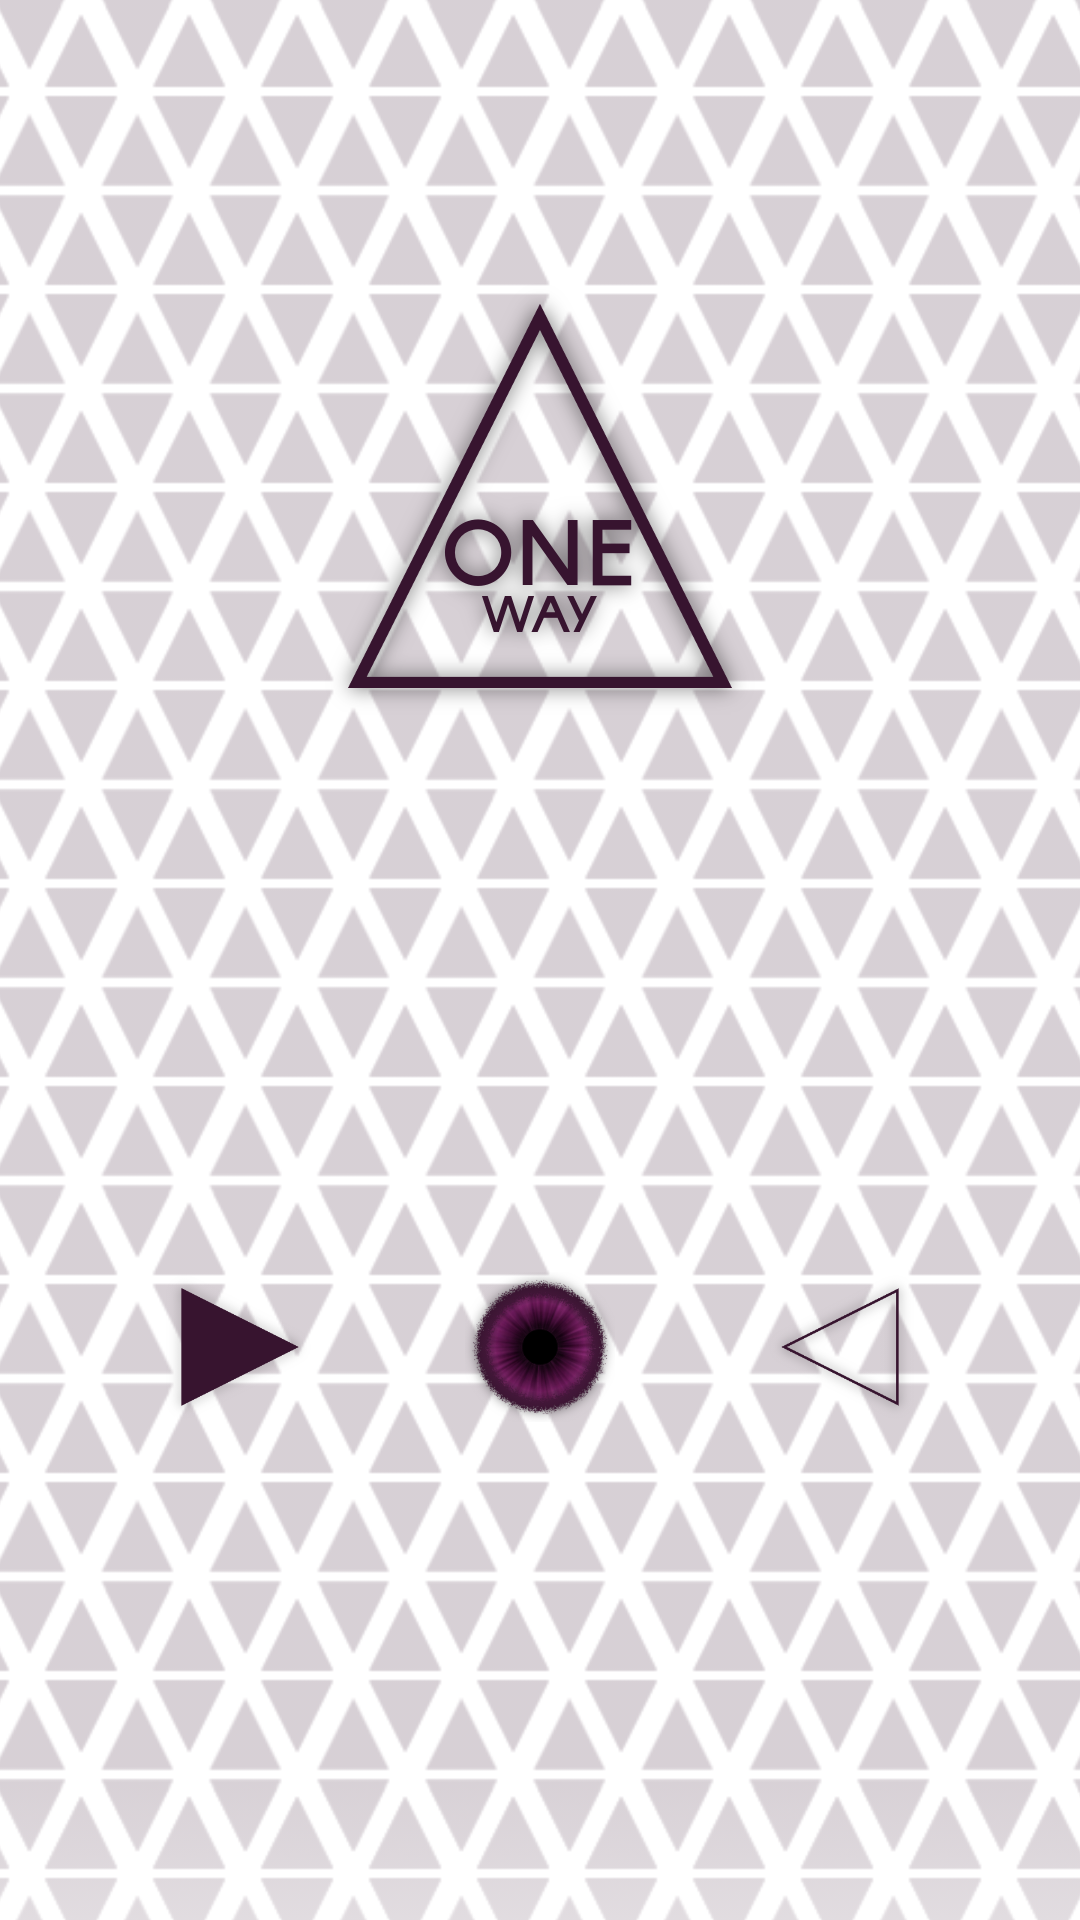

Reconstruct the res/layout file that produces this screen, plus the resources it refers to.
<!-- AndroidManifest.xml: application theme AppTheme -->
<!-- res/layout/activity_main.xml -->
<?xml version="1.0" encoding="utf-8"?>
<RelativeLayout
    xmlns:android="http://schemas.android.com/apk/res/android"
    xmlns:tools="http://schemas.android.com/tools"
    android:layout_width="match_parent"
    android:layout_height="match_parent"
    tools:context="com.materialdesign.oneway.MainActivity"
    android:background="#ffffff">

    <ImageView
        android:layout_width="match_parent"
        android:layout_height="match_parent"
        android:id="@+id/imageBackground"
        android:src="@mipmap/background"
        android:scaleType="centerCrop"
        android:alpha="0.2"
        android:scaleX="1.2"
        android:scaleY="1.2"/>

    <ImageView
        android:layout_width="wrap_content"
        android:layout_height="wrap_content"
        android:id="@+id/imagelogo"
        android:layout_alignParentTop="true"
        android:layout_centerHorizontal="true"
        android:layout_marginTop="80dp"
        android:src="@mipmap/logo"/>

    <RelativeLayout
        android:layout_width="wrap_content"
        android:layout_height="wrap_content"
        android:layout_alignParentBottom="true"
        android:layout_centerHorizontal="true"
        android:layout_marginBottom="166dp"
        android:rotation="0"
        android:id="@+id/StartContainer">

        <ImageView
            android:layout_width="50dp"
            android:layout_height="50dp"
            android:id="@+id/imageDarkHole"
            android:src="@mipmap/dark_hole"
            android:layout_toRightOf="@+id/imageTriangle1"
            android:onClick="clickStart"
            android:clickable="true"
            />

        <ImageView
            android:layout_width="50dp"
            android:layout_height="50dp"
            android:id="@+id/imageTriangle1"
            android:src="@mipmap/triangle"
            android:layout_centerVertical="true"
            android:rotation="90"
            android:layout_marginRight="50dp"/>

        <ImageView
            android:layout_width="50dp"
            android:layout_height="50dp"
            android:id="@+id/imageTriangle2"
            android:src="@mipmap/triangle_empty"
            android:layout_centerVertical="true"
            android:rotation="-90"
            android:layout_toRightOf="@+id/imageDarkHole"
            android:layout_marginLeft="50dp"/>
    </RelativeLayout>

</RelativeLayout>
<!-- resources referenced by this layout -->
<resources>
  <!-- mipmap background: png bitmap (mipmap-xxhdpi, 79392 bytes) -->
  <!-- mipmap dark_hole: png bitmap (mipmap-xxhdpi, 72068 bytes) -->
  <!-- mipmap logo: png bitmap (mipmap-xxhdpi, 32956 bytes) -->
  <!-- mipmap triangle: png bitmap (mipmap-xxhdpi, 6574 bytes) -->
  <!-- mipmap triangle_empty: png bitmap (mipmap-xxhdpi, 11555 bytes) -->
  <style name="AppTheme" parent="Theme.AppCompat.Light.NoActionBar">
          <item name="colorPrimary">@color/colorPrimary</item>
          <item name="colorPrimaryDark">@color/colorPrimaryDark</item>
          <item name="colorAccent">@color/colorAccent</item>
      </style>
  <color name="colorPrimary">#59214c</color>
  <color name="colorPrimaryDark">#37142f</color>
  <color name="colorAccent">#FF4081</color>
</resources>
